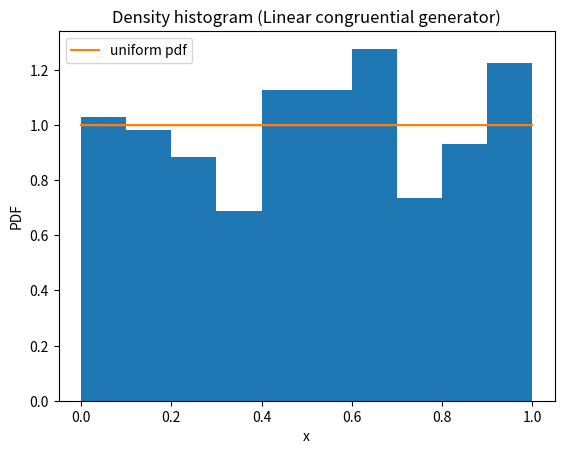
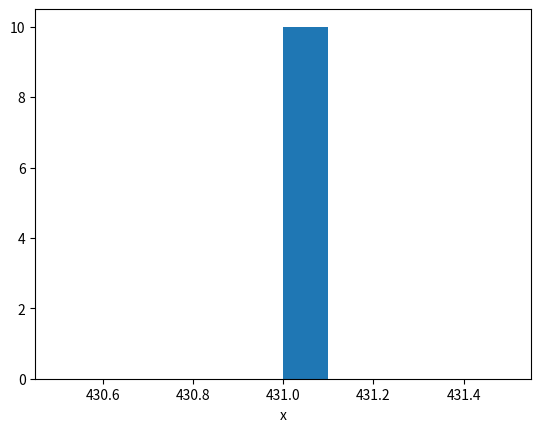
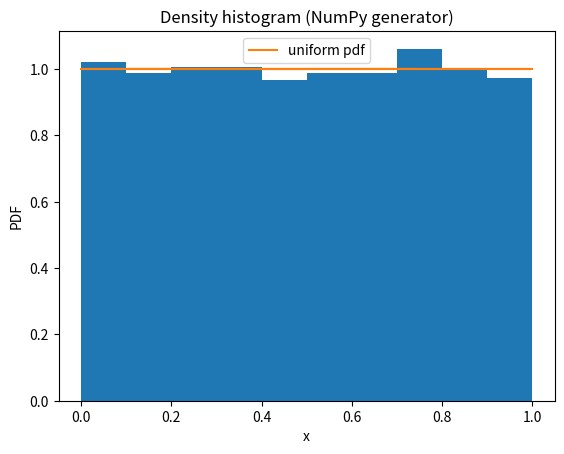

The script that saved these images, in order:
# A linear congruential generator

import numpy as np
from scipy.stats import uniform
import time
import matplotlib.pyplot as plt

t0 = time.time()						#starting time
a = 7689								#choice of parameters
c = 9135
m =  10001								#range of random number from 0 to 10000
x1 = 1

n = 10000  								#reqd range
rand = []								#array to store random number

for i in range (n):
	x1 = (a*x1 + c)%m						#generating random number
	rand.append(x1*0.0001)				#range in 0 to 1 by multiplying by 1/10000

t1 = time.time()-t0
print("Time taken by linear congruential generator", t1)	#printing reqd time 	


plt.hist(rand, bins = 10, density=True)				#plotting histogram of random numbers generated
plt.plot(rand, uniform.pdf(rand), label="uniform pdf")
plt.xlabel("x")
plt.ylabel("PDF")
plt.title("Density histogram (Linear congruential generator)")
plt.legend()
plt.savefig("q1.png")

# Random number generator from NumPy

t2 = time.time()						#starting time
x2 = np.random.rand(10000)				#generating random numbers using NumPy

t3 = time.time()-t2

print("Time taken by Numpy random number generator", t3)	#printing time taken
print("Time difference between two methods", t1-t3)

fig1 = plt.figure()
plt.hist(x1, bins = 10, density=True)									#plotting histogram	
plt.plot(x1, uniform.pdf(x1), label="uniform pdf")						#plotting true distribution
plt.xlabel("x")

fig2 = plt.figure()
plt.hist(x2, bins = 10, density=True)									#plotting histogram	
plt.plot(x2, uniform.pdf(x2), label="uniform pdf")						#plotting true distribution
plt.xlabel("x")
plt.ylabel("PDF")
plt.title("Density histogram (NumPy generator)")
plt.legend()
plt.show()
